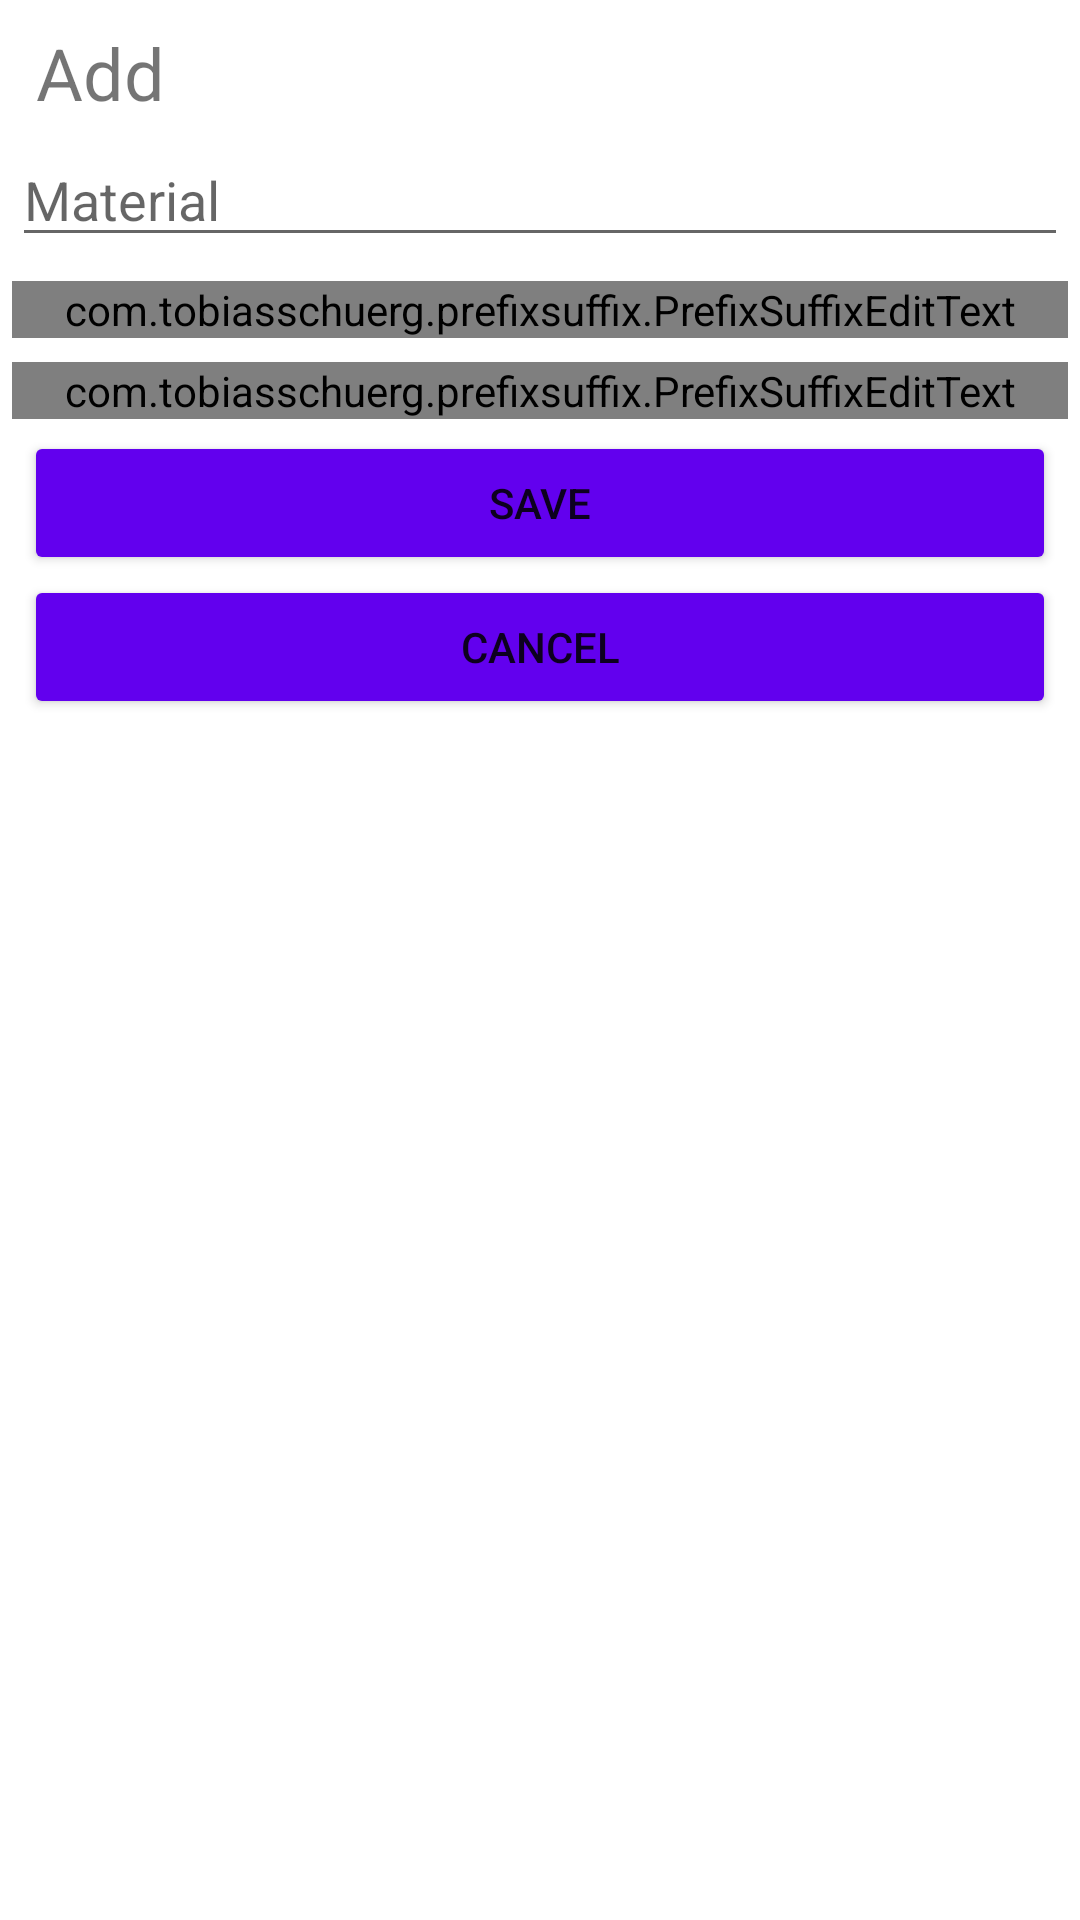

The Android layout XML behind this screen, and the referenced resources:
<!-- AndroidManifest.xml: application theme AppThemeLight -->
<!-- res/layout/dialog_add_material.xml -->
<?xml version="1.0" encoding="utf-8"?>
<LinearLayout xmlns:android="http://schemas.android.com/apk/res/android"
    xmlns:app="http://schemas.android.com/apk/res-auto"
    xmlns:tools="http://schemas.android.com/tools"
    android:layout_width="match_parent"
    android:layout_height="match_parent"
    android:minWidth="300dp"
    android:gravity="center_horizontal"
    android:orientation="vertical">

    <TextView
        android:id="@+id/dialogTextView"
        android:layout_width="match_parent"
        android:layout_height="wrap_content"
        android:layout_marginStart="8dp"
        android:layout_marginTop="8dp"
        android:text="@string/dialog_add_title"
        android:textSize="24sp" />

    <EditText
        android:id="@+id/dialogEditText1"
        android:layout_width="match_parent"
        android:layout_height="wrap_content"
        android:layout_marginLeft="4dp"
        android:layout_marginTop="4dp"
        android:layout_marginRight="4dp"
        android:layout_marginBottom="4dp"
        android:autofillHints=""
        android:hint="@string/material_tv"
        android:inputType="text"
        tools:targetApi="o" />

    <com.tobiasschuerg.prefixsuffix.PrefixSuffixEditText
        android:id="@+id/dialogEditText2"
        android:layout_width="match_parent"
        android:layout_height="wrap_content"
        android:layout_marginLeft="4dp"
        android:layout_marginTop="4dp"
        android:layout_marginRight="4dp"
        android:layout_marginBottom="4dp"
        android:autofillHints=""
        android:hint="@string/yield_strength_title"
        android:inputType="text"
        tools:targetApi="o" />

    <com.tobiasschuerg.prefixsuffix.PrefixSuffixEditText
        android:id="@+id/dialogEditText3"
        android:layout_width="match_parent"
        android:layout_height="wrap_content"
        android:layout_marginLeft="4dp"
        android:layout_marginTop="4dp"
        android:layout_marginRight="4dp"
        android:layout_marginBottom="4dp"
        android:autofillHints=""
        android:hint="@string/elastic_modulus_title"
        android:inputType="text"
        tools:targetApi="o" />

    <Button
        android:id="@+id/dialogSaveButton"
        android:layout_width="match_parent"
        android:layout_height="wrap_content"
        android:layout_marginStart="8dp"
        android:layout_marginEnd="8dp"
        android:text="@string/save_button"
        app:backgroundTint="@color/design_default_color_primary" />

    <Button
        android:id="@+id/dialogCancelButton"
        android:layout_width="match_parent"
        android:layout_height="wrap_content"
        android:layout_marginStart="8dp"
        android:layout_marginEnd="8dp"
        android:text="@string/cancel_button"
        app:backgroundTint="@color/design_default_color_primary" />

</LinearLayout>
<!-- resources referenced by this layout -->
<resources>
  <string name="cancel_button">Cancel</string>
  <string name="dialog_add_title">Add</string>
  <string name="elastic_modulus_title">Elastic Modulus</string>
  <string name="material_tv">Material</string>
  <string name="save_button">Save</string>
  <string name="yield_strength_title">Yield Strength</string>
  <style name="AppThemeLight" parent="Theme.MaterialComponents.Light">
          
          <item name="colorPrimary">@color/cardview_light_background</item>
          
          <item name="colorAccent">@color/colorAccent</item>
  
          
          <item name="actionBarTheme">@style/Theme.AppCompat.Light</item>
      </style>
  <!-- not gathered from this repository: default colours our renderer supplied (Android Studio template values) -->
  <color name="colorAccent">#FF03DAC5</color>
</resources>
